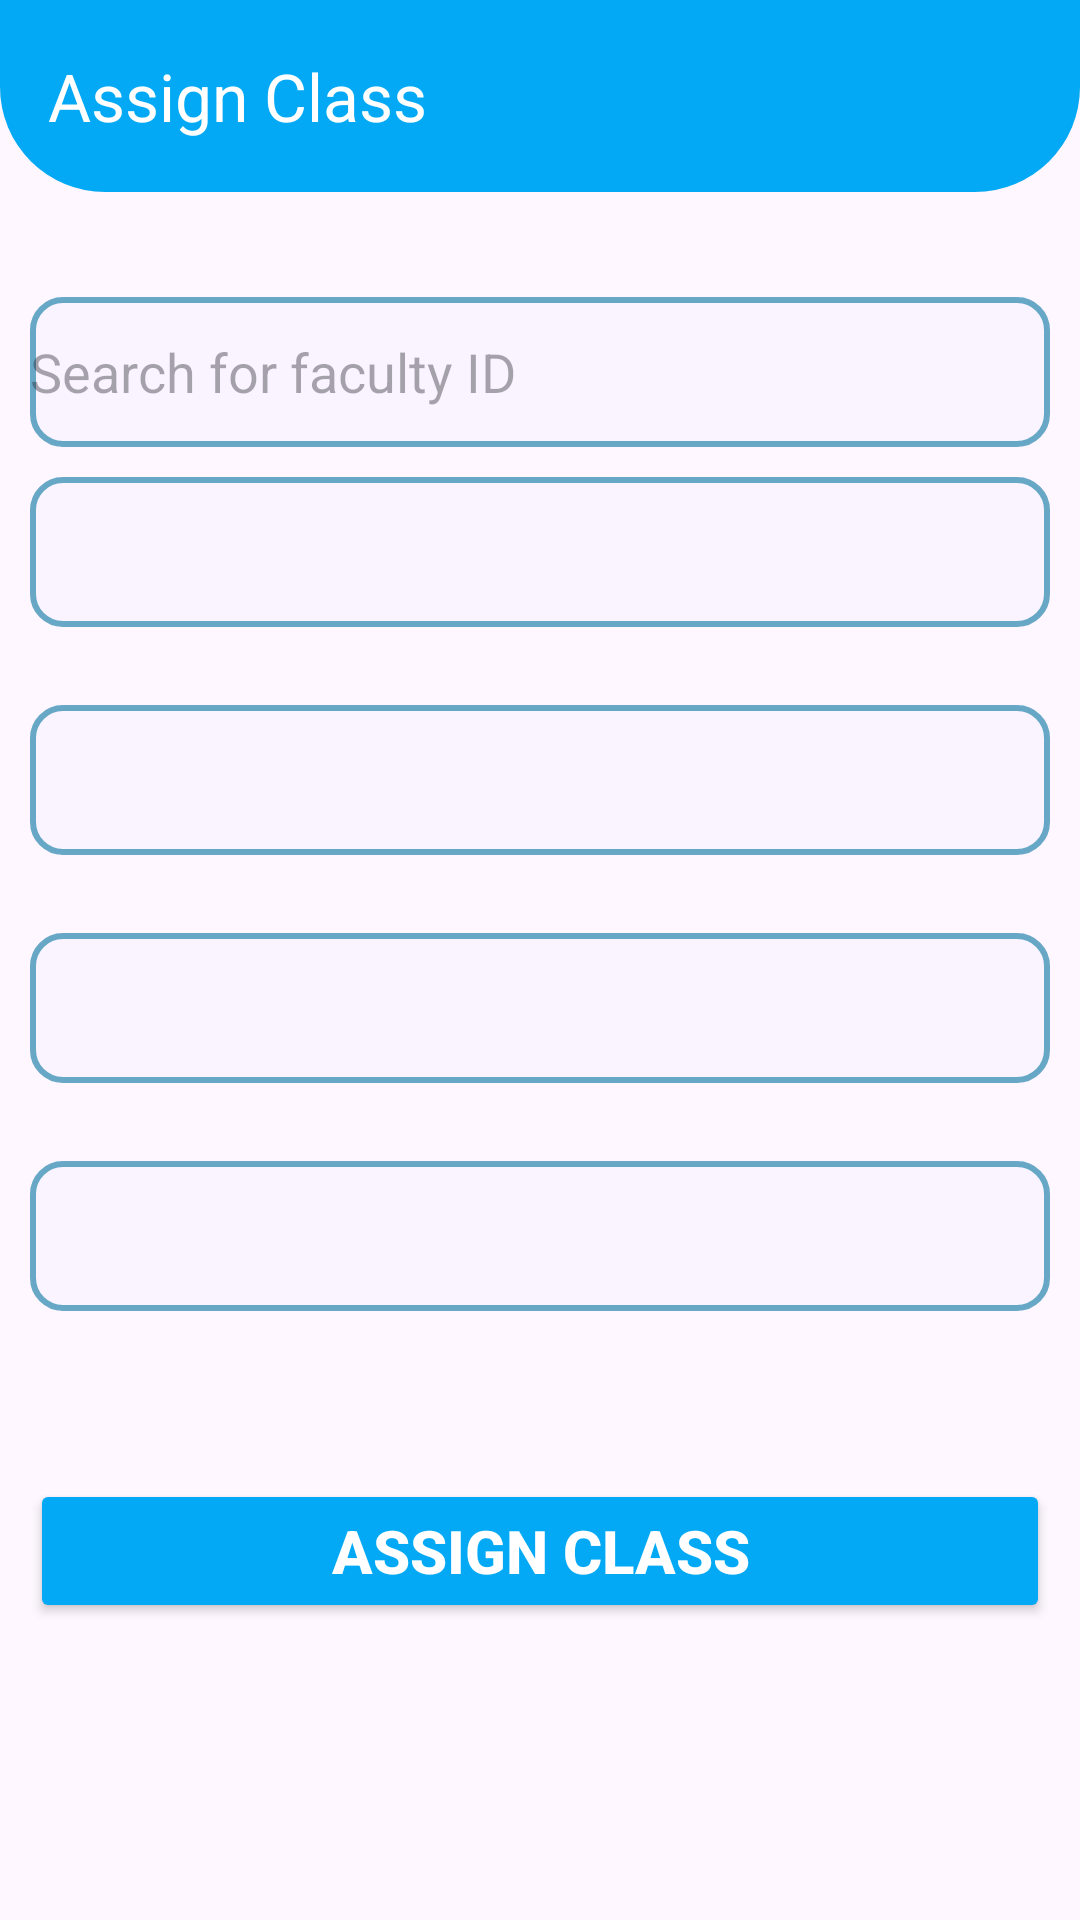

Here is an Android app screen rendered from its layout file. Give the layout XML and the strings, colors and styles it references.
<!-- AndroidManifest.xml: application theme Theme.Material3.Light -->
<!-- res/layout/activity_assign_class.xml -->
<?xml version="1.0" encoding="utf-8"?>
<RelativeLayout
    xmlns:android="http://schemas.android.com/apk/res/android"
    xmlns:app="http://schemas.android.com/apk/res-auto"
    xmlns:tools="http://schemas.android.com/tools"
    android:layout_width="match_parent"
    android:layout_height="match_parent"
    android:layout_centerVertical="true"
    tools:context=".AssignClassActivity">

    <androidx.appcompat.widget.Toolbar
        android:id="@+id/mainToolbar"
        android:layout_width="match_parent"
        android:layout_height="wrap_content"
        android:background="@drawable/background"
        app:title="Assign Class"
        android:minHeight="?attr/actionBarSize"
        android:theme="@style/ThemeOverlay.AppCompat.Dark.ActionBar" />

    <ScrollView
        android:layout_width="match_parent"
        android:layout_height="match_parent"
        android:layout_below="@id/mainToolbar">

        <RelativeLayout
            android:layout_height="wrap_content"
            android:layout_width="match_parent">

            <LinearLayout
                android:orientation="vertical"
                android:layout_width="match_parent"
                android:layout_height="wrap_content"
                android:layout_marginTop="35dp"
                android:layout_marginStart="10dp"
                android:layout_marginEnd="10dp">

                <AutoCompleteTextView
                    android:id="@+id/autoCompleteTextView"
                    android:layout_width="match_parent"
                    android:layout_height="50dp"
                    android:hint="Search for faculty ID"
                    android:completionThreshold="1"
                    android:background="@drawable/textbox_gradient"/>

                <Spinner
                    android:id="@+id/spinnerStream"
                    android:layout_width="match_parent"
                    android:layout_height="50dp"
                    android:background="@drawable/textbox_gradient"
                    android:hint="Select Stream"
                    android:layout_marginTop="10dp"
                    android:layout_marginBottom="16dp" />

                <Spinner
                    android:id="@+id/spinnerSemester"
                    android:layout_width="match_parent"
                    android:layout_height="50dp"
                    android:background="@drawable/textbox_gradient"
                    android:hint="Select Semester"
                    android:layout_marginTop="10dp"
                    android:layout_marginBottom="16dp" />
                <Spinner
                    android:id="@+id/spinnerSection"
                    android:layout_width="match_parent"
                    android:layout_height="50dp"
                    android:background="@drawable/textbox_gradient"
                    android:hint="Select Section"
                    android:layout_marginTop="10dp"
                    android:layout_marginBottom="16dp" />

                <Spinner
                    android:id="@+id/spinnerSubject"
                    android:layout_width="match_parent"
                    android:layout_height="50dp"
                    android:background="@drawable/textbox_gradient"
                    android:hint="Select Subject"
                    android:layout_marginTop="10dp"
                    android:layout_marginBottom="16dp" />

                <Button
                    android:id="@+id/btnAssignClass"
                    android:layout_width="match_parent"
                    android:layout_height="wrap_content"
                    android:text="Assign Class"
                    android:textStyle="bold"
                    android:textSize="20dp"
                    android:backgroundTint="@color/blue"
                    android:textColor="#FFFFFF"
                    android:layout_marginTop="40dp" />
            </LinearLayout>
        </RelativeLayout>
    </ScrollView>
</RelativeLayout>
<!-- resources referenced by this layout -->
<resources>
  <color name="blue">#03A9F4</color>
  <!-- drawable background (drawable) -->
  <?xml version="1.0" encoding="utf-8"?>
  <shape xmlns:android="http://schemas.android.com/apk/res/android">
  
      <gradient
          android:startColor="#03A9F4"
          android:endColor="#03A9F4"
          android:centerColor="#03A9F4"
          android:angle="270"
          >
      </gradient>
      <corners
          android:bottomRightRadius="35dp"
          android:bottomLeftRadius="35dp">
  
      </corners>
  </shape>
  <!-- drawable textbox_gradient (drawable) -->
  <?xml version="1.0" encoding="utf-8"?>
  <shape xmlns:android="http://schemas.android.com/apk/res/android">
      <solid
          android:color="#F9F4FF">
      </solid>
      <corners
          android:radius="10dp"/>
      <stroke
          android:color="@color/colorPrimary"
          android:width="2dp"/>
  </shape>
  <color name="colorPrimary">#DA4F9BBD</color>
</resources>
